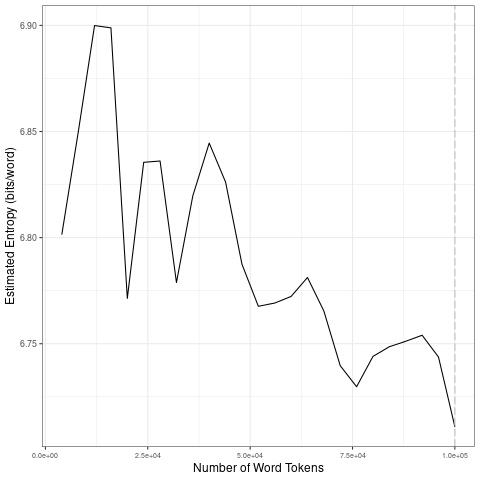

Values plotted in this chart, from the file beside it:
file, entropy.Corpus.Size, entropy.Entropy, sd.Corpus.Size, sd.SD
data/2021_by_en/2021-03-01_tokens_1-gram…, 4000, 6.801, 20000, 0.05757
data/2021_by_en/2021-03-01_tokens_1-gram…, 8000, 6.85, 40000, 0.02623
data/2021_by_en/2021-03-01_tokens_1-gram…, 12000, 6.9, 60000, 0.02456
data/2021_by_en/2021-03-01_tokens_1-gram…, 16000, 6.899, 80000, 0.02089
data/2021_by_en/2021-03-01_tokens_1-gram…, 20000, 6.771, 1e+05, 0.01763
data/2021_by_en/2021-03-01_tokens_1-gram…, 24000, 6.835, 20000, 0.05757
data/2021_by_en/2021-03-01_tokens_1-gram…, 28000, 6.836, 40000, 0.02623
data/2021_by_en/2021-03-01_tokens_1-gram…, 32000, 6.779, 60000, 0.02456
data/2021_by_en/2021-03-01_tokens_1-gram…, 36000, 6.82, 80000, 0.02089
data/2021_by_en/2021-03-01_tokens_1-gram…, 40000, 6.845, 1e+05, 0.01763
data/2021_by_en/2021-03-01_tokens_1-gram…, 44000, 6.826, 20000, 0.05757
data/2021_by_en/2021-03-01_tokens_1-gram…, 48000, 6.787, 40000, 0.02623
data/2021_by_en/2021-03-01_tokens_1-gram…, 52000, 6.768, 60000, 0.02456
data/2021_by_en/2021-03-01_tokens_1-gram…, 56000, 6.769, 80000, 0.02089
data/2021_by_en/2021-03-01_tokens_1-gram…, 60000, 6.772, 1e+05, 0.01763
data/2021_by_en/2021-03-01_tokens_1-gram…, 64000, 6.781, 20000, 0.05757
data/2021_by_en/2021-03-01_tokens_1-gram…, 68000, 6.765, 40000, 0.02623
data/2021_by_en/2021-03-01_tokens_1-gram…, 72000, 6.74, 60000, 0.02456
data/2021_by_en/2021-03-01_tokens_1-gram…, 76000, 6.73, 80000, 0.02089
data/2021_by_en/2021-03-01_tokens_1-gram…, 80000, 6.744, 1e+05, 0.01763
data/2021_by_en/2021-03-01_tokens_1-gram…, 84000, 6.749, 20000, 0.05757
data/2021_by_en/2021-03-01_tokens_1-gram…, 88000, 6.751, 40000, 0.02623
data/2021_by_en/2021-03-01_tokens_1-gram…, 92000, 6.754, 60000, 0.02456
data/2021_by_en/2021-03-01_tokens_1-gram…, 96000, 6.744, 80000, 0.02089
data/2021_by_en/2021-03-01_tokens_1-gram…, 1e+05, 6.711, 1e+05, 0.01763
